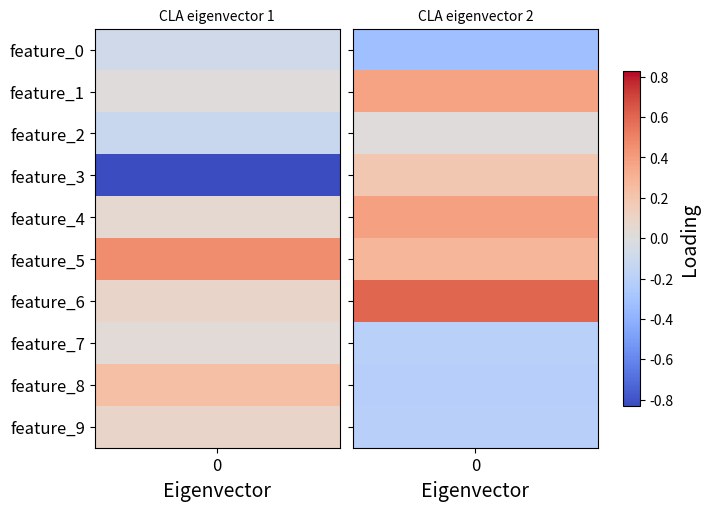

Reproduce this figure in Python.
import numpy as np
import matplotlib.pyplot as plt


# ---------------------------------------------------------------------------
# Internal helpers
# ---------------------------------------------------------------------------

def _second_moment(X_group: np.ndarray, center: bool = True) -> np.ndarray:
    """
    Compute the second-moment (covariance-like) matrix for a group.

    Parameters
    ----------
    X_group : ndarray of shape (n, p)
    center  : if True, mean-centre the group before computing X^T X / n

    Returns
    -------
    ndarray of shape (p, p)
    """
    n_g = X_group.shape[0]
    if n_g == 0:
        raise ValueError("Encountered an empty group.")
    if center:
        Xc = X_group - X_group.mean(axis=0, keepdims=True)
        return (Xc.T @ Xc) / n_g
    else:
        return X_group.T @ X_group


def _sorted_eigh(M: np.ndarray):
    """
    Eigen-decomposition of a symmetric matrix, eigenvalues sorted descending.

    Returns
    -------
    evals : ndarray (p,)
    evecs : ndarray (p, p)  – columns are eigenvectors
    """
    evals, evecs = np.linalg.eigh(M)
    order = np.argsort(evals)[::-1]
    return evals[order], evecs[:, order]


# ---------------------------------------------------------------------------
# Core algorithm
# ---------------------------------------------------------------------------

def cla(
    X: np.ndarray,
    Z: np.ndarray,
    center: bool = True,
    beta: float = 1.0,
):
    """
    Causal Latent Analysis (CLA).

    Computes a matrix T whose leading eigenvectors capture the directions in
    feature space along which treated groups differ from control, weighted by
    dose / treatment level.

    Parameters
    ----------
    X      : ndarray of shape (n, p) – feature matrix
    Z      : ndarray of shape (n,)   – treatment assignment
                 0  → control
                 >0 → treated (can be multi-level / continuous dose)
    center : bool – whether to mean-centre within each group (default True)
    beta   : float – reserved scaling parameter (default 1.0, unused in T)

    Returns
    -------
    T      : ndarray (p, p) – the CLA matrix
    evals  : ndarray (p,)   – eigenvalues, descending
    evecs  : ndarray (p, p) – eigenvectors as columns (evecs[:, k] is the k-th)
    """
    X = np.asarray(X, dtype=float)
    Z = np.asarray(Z, dtype=float)

    ctrl = Z == 0
    trt  = Z > 0

    if ctrl.sum() == 0:
        raise ValueError("No control observations found (Z == 0).")
    if trt.sum() == 0:
        raise ValueError("No treated observations found (Z > 0).")

    Sigma0    = _second_moment(X[ctrl], center=center)
    X_treated = X[trt]
    z_treated = Z[trt]
    n_plus    = float(trt.sum())

    p = X.shape[1]
    T = np.zeros((p, p), dtype=float)

    for z_val in np.unique(z_treated):
        idx    = z_treated == z_val
        n_z    = float(idx.sum())
        Sigma_z = _second_moment(X_treated[idx], center=center)
        T += (Sigma_z - Sigma0) / z_val

    T /= n_plus

    evals, evecs = _sorted_eigh(T)
    return T, evals, evecs


# ---------------------------------------------------------------------------
# Visualisation helper
# ---------------------------------------------------------------------------

def plot_cla_eigenvectors(
    evecs: np.ndarray,
    feature_names,
    n_components: int = 2,
    figsize: tuple = (7, 5),
):
    """
    Bar-image plot of the leading CLA eigenvectors.

    Parameters
    ----------
    evecs         : ndarray (p, p) – output of cla()
    feature_names : array-like of length p
    n_components  : how many leading eigenvectors to plot (1 or 2)
    figsize       : figure size passed to plt.subplots
    """
    n_components = min(n_components, evecs.shape[1])
    vecs   = [evecs[:, k] for k in range(n_components)]
    titles = [f"CLA eigenvector {k+1}" for k in range(n_components)]

    vabs = max(np.abs(v).max() for v in vecs)
    vmin, vmax = -vabs, vabs

    fig, axes = plt.subplots(1, n_components, figsize=figsize,
                             constrained_layout=True)
    if n_components == 1:
        axes = [axes]

    for k, (ax, vec, title) in enumerate(zip(axes, vecs, titles)):
        ax.imshow(vec.reshape(-1, 1), aspect="auto",
                  cmap="coolwarm", vmin=vmin, vmax=vmax)
        ax.set_title(title, fontsize=10)
        ax.set_xlabel("Eigenvector", fontsize=14)
        ax.set_xticks([0])
        ax.set_xticklabels(["0"], fontsize=12)
        ax.set_yticks(np.arange(len(feature_names)))
        if k == 0:
            ax.set_yticklabels(feature_names, fontsize=12)
        else:
            ax.set_yticklabels([])

    cbar = fig.colorbar(axes[-1].images[0], ax=axes, shrink=0.8)
    cbar.set_label("Loading", fontsize=14)
    plt.show()


# ---------------------------------------------------------------------------
# Example usage
# ---------------------------------------------------------------------------

if __name__ == "__main__":
    rng = np.random.default_rng(42)
    n, p = 300, 10
    feature_names = [f"feature_{i}" for i in range(p)]

    # Simulate data: control (Z=0), low dose (Z=1), high dose (Z=2)
    X = rng.standard_normal((n, p))
    Z = rng.choice([0, 1, 2], size=n, p=[0.4, 0.3, 0.3])

    # Inject a signal into the first two features for treated units
    X[Z > 0, 0] += Z[Z > 0] * 1.5
    X[Z > 0, 1] -= Z[Z > 0] * 0.8

    T, evals, evecs = cla(X, Z, center=True)

    print("Top eigenvalues:", evals[:5])
    print("First eigenvector:\n", evecs[:, 0])

    plot_cla_eigenvectors(evecs, feature_names, n_components=2)
